Labelled photos from "split", an image-classification folder in f-10na/follow_yellow. The possible labels are: left, right, straight.

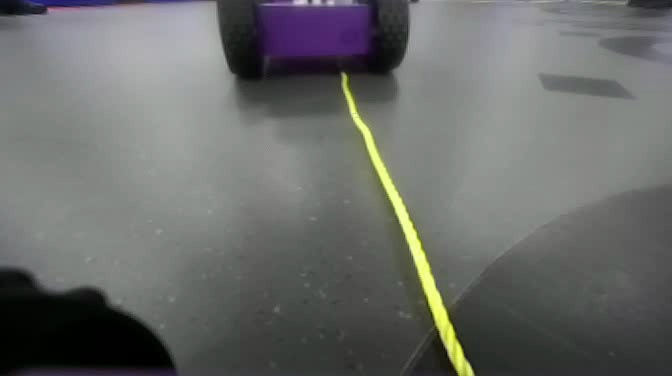
Label: straight

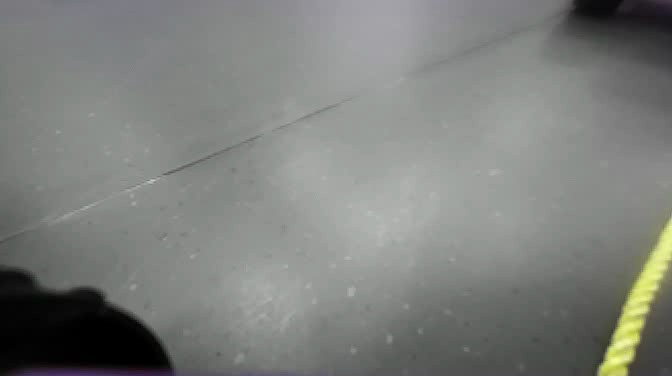
Label: right

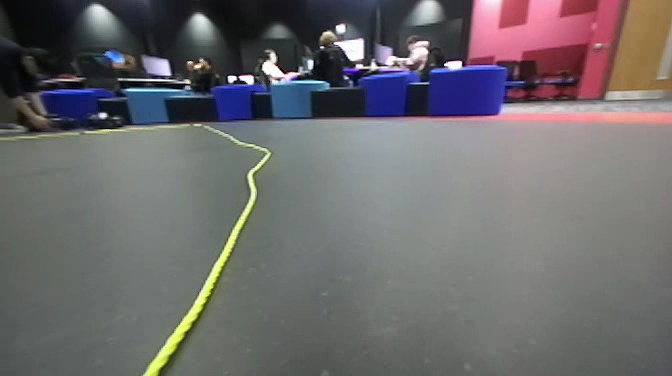
Label: left

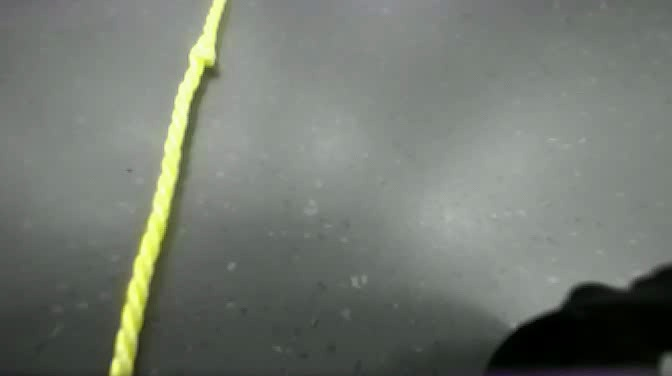
Label: left

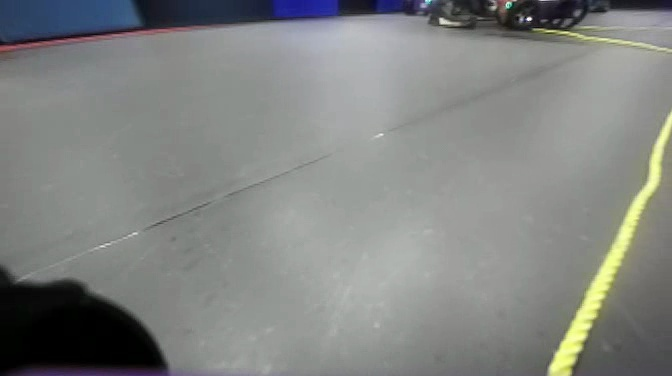
Label: right

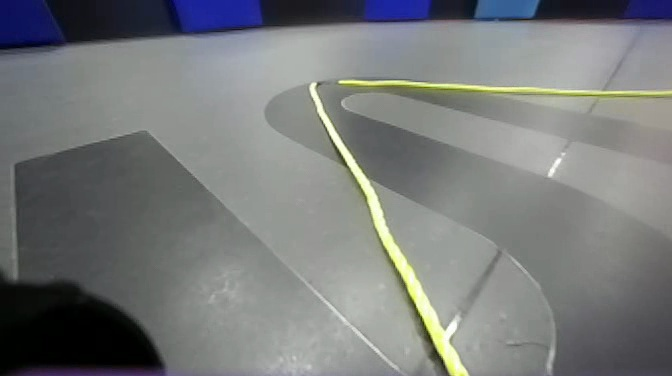
Label: straight
